Photos from the image-classification dataset "data" in the GitHub repository ArtisTechs/bacteria-classifier. Its 20 classes are: 02. Clostridium_Perfringens, 03. Corynebacterium_Glutamicum, 04. E_Coli, 05. Mycobacterium_Tuberculosis_Smear, 06. Neisseria_Gonorrheae_Smear, 08. Pseudomonas_Aerogenosa, 09. Salmonella_Typhosa, 10. Streptococcus, 11. Vibrio_Comma, Bacillus_Subtilis, Clostridium_Perfringens, Corynebacterium_Glutamicum, E_Coli, Mycobacterium_Tuberculosis_Smear, Neisseria_Gonorrheae_Smear, Paramecium_Plain_W.M, Pseudomonas_Aerogenosa, Salmonella_Typhosa, Streptococcus, Vibrio_Comma.

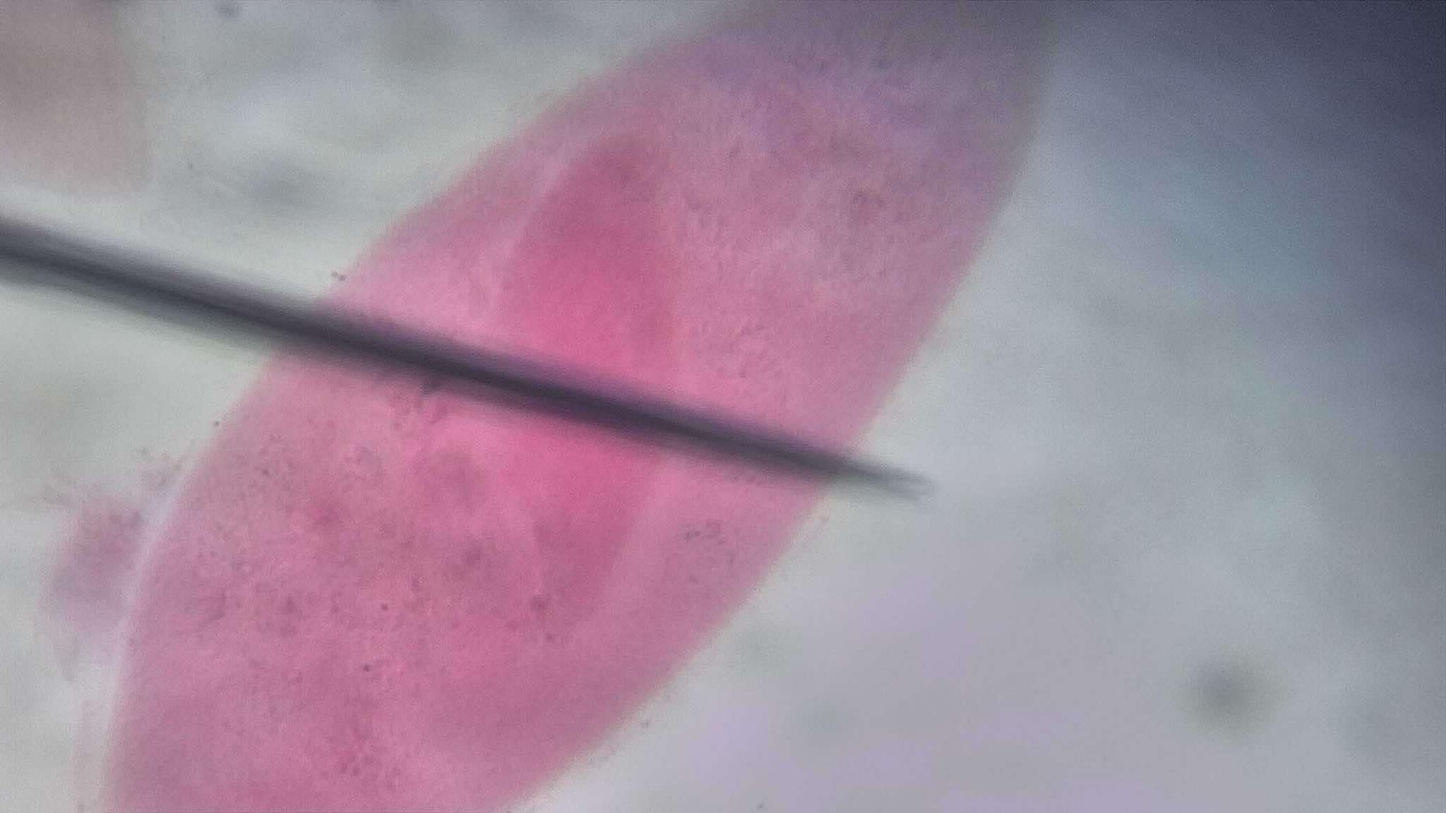
Label: Paramecium_Plain_W.M

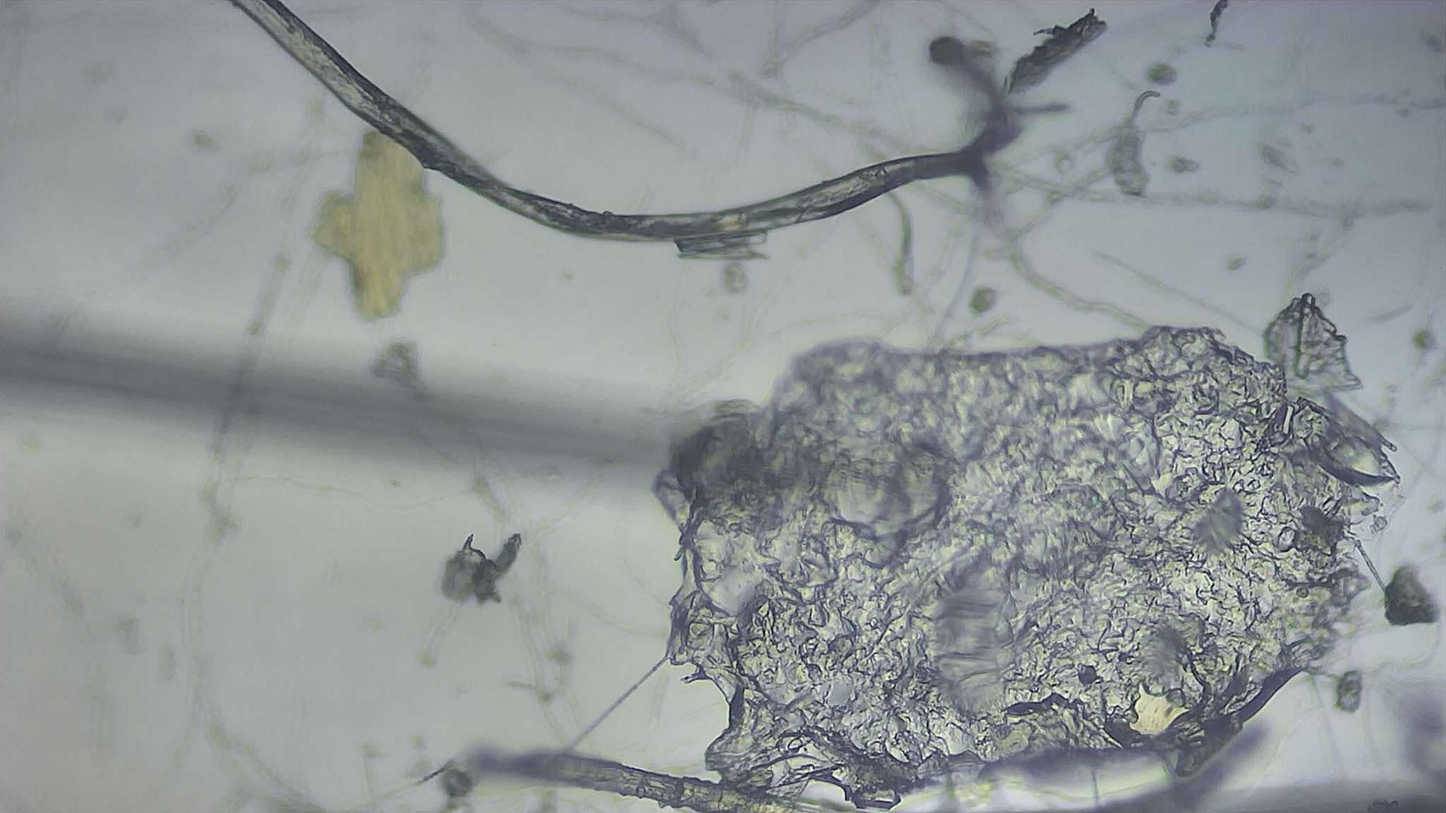
Label: Vibrio_Comma

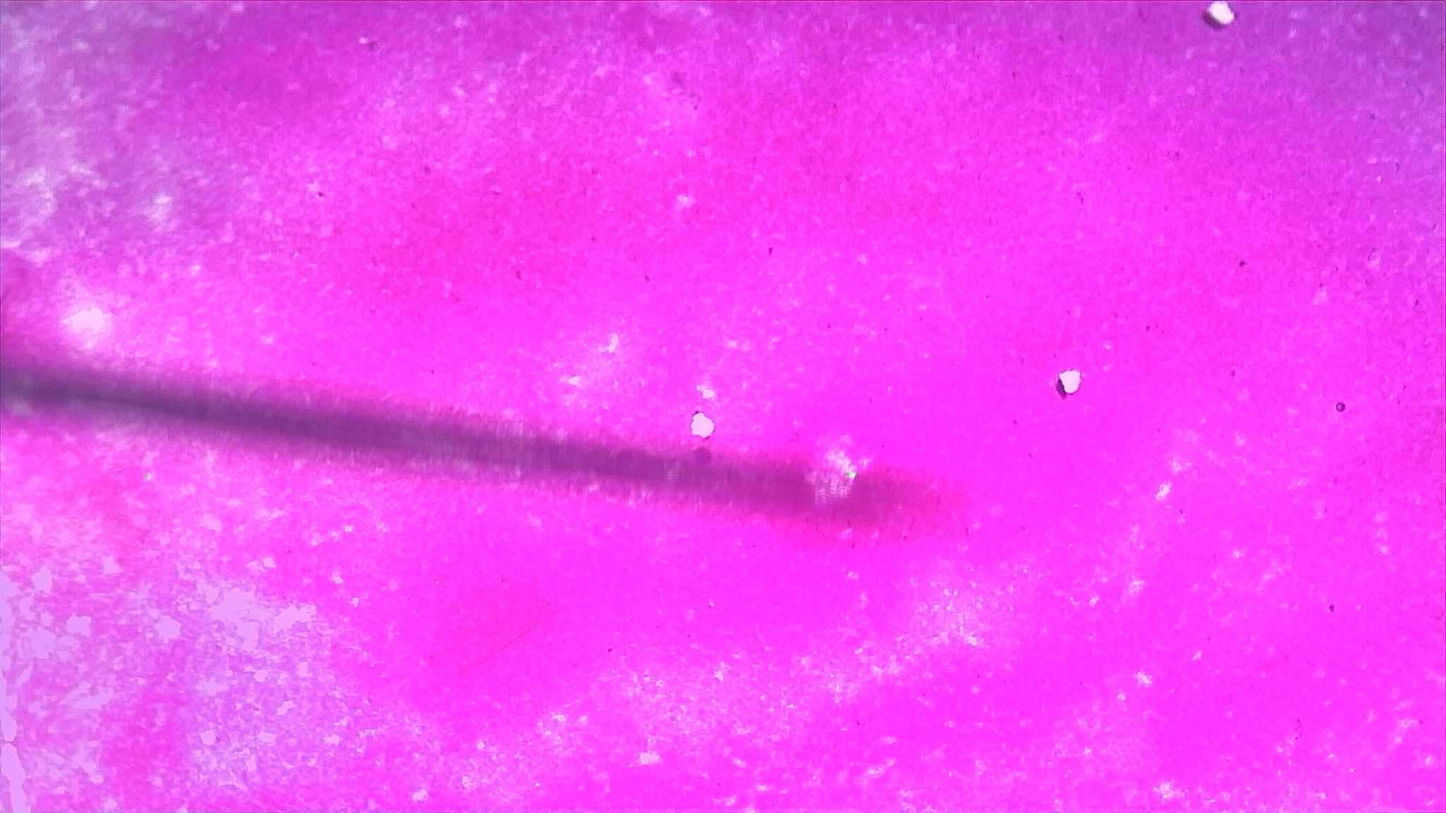
Label: 04. E_Coli

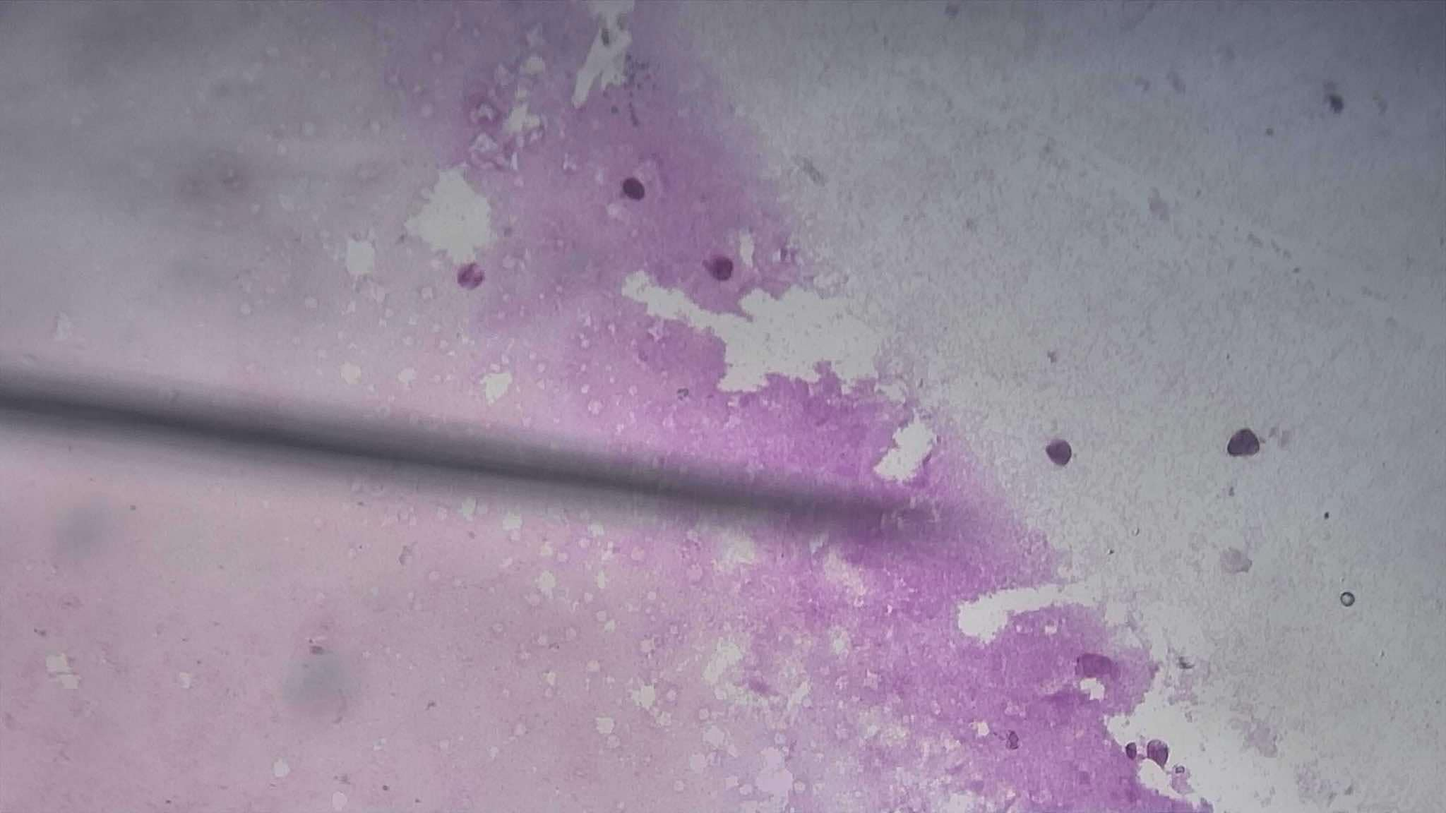
Label: 09. Salmonella_Typhosa

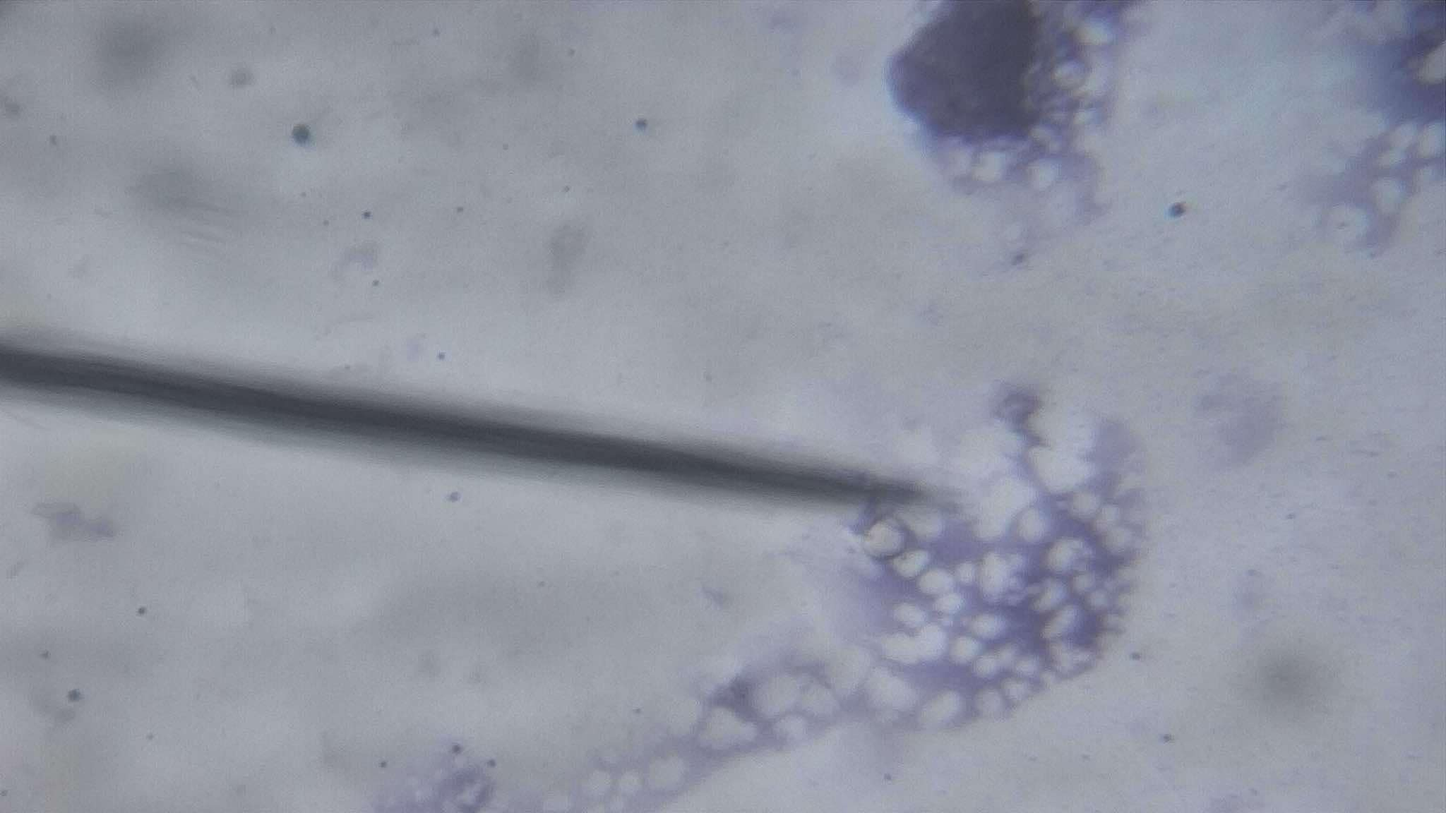
Label: 02. Clostridium_Perfringens

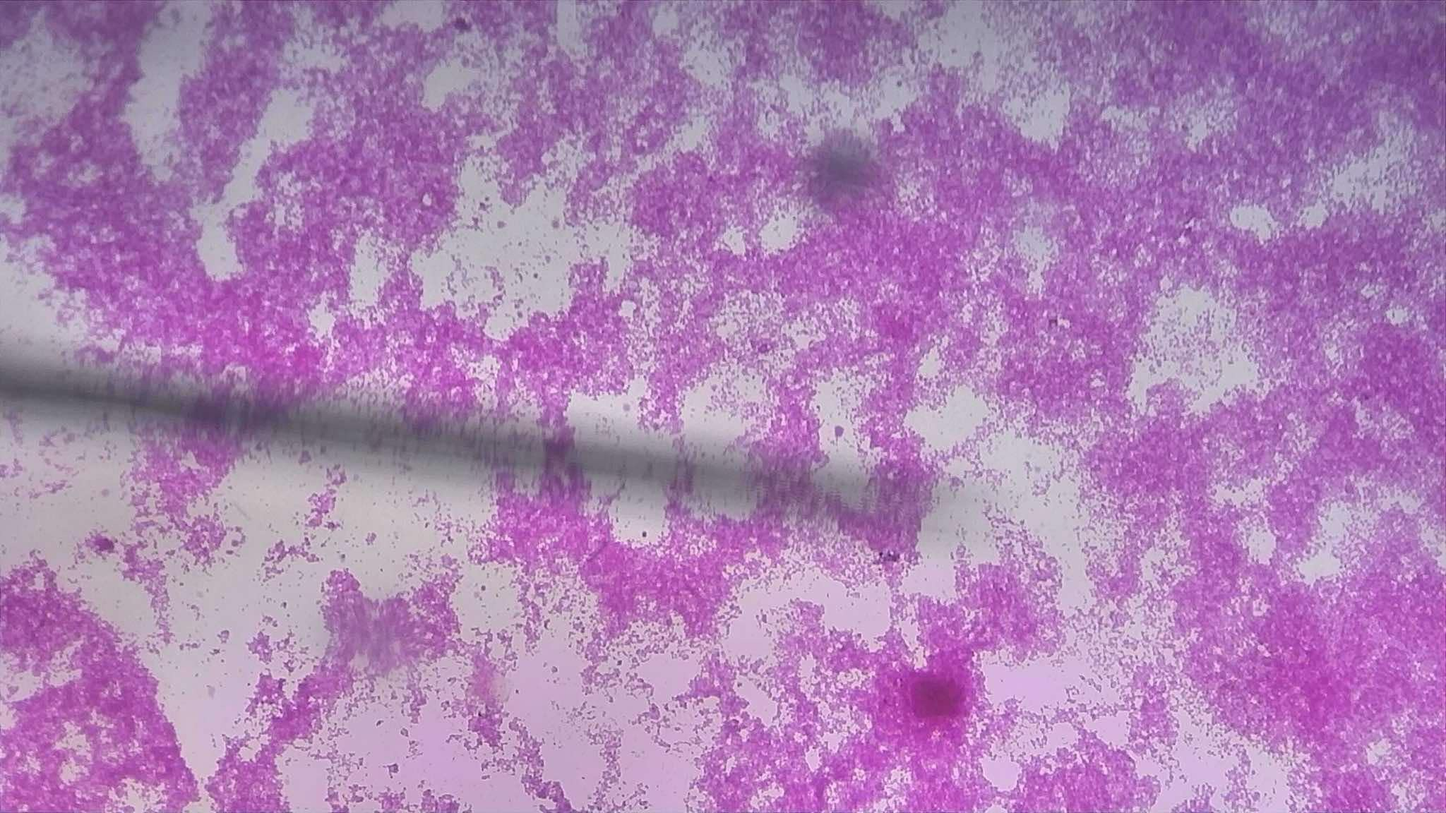
Label: E_Coli
